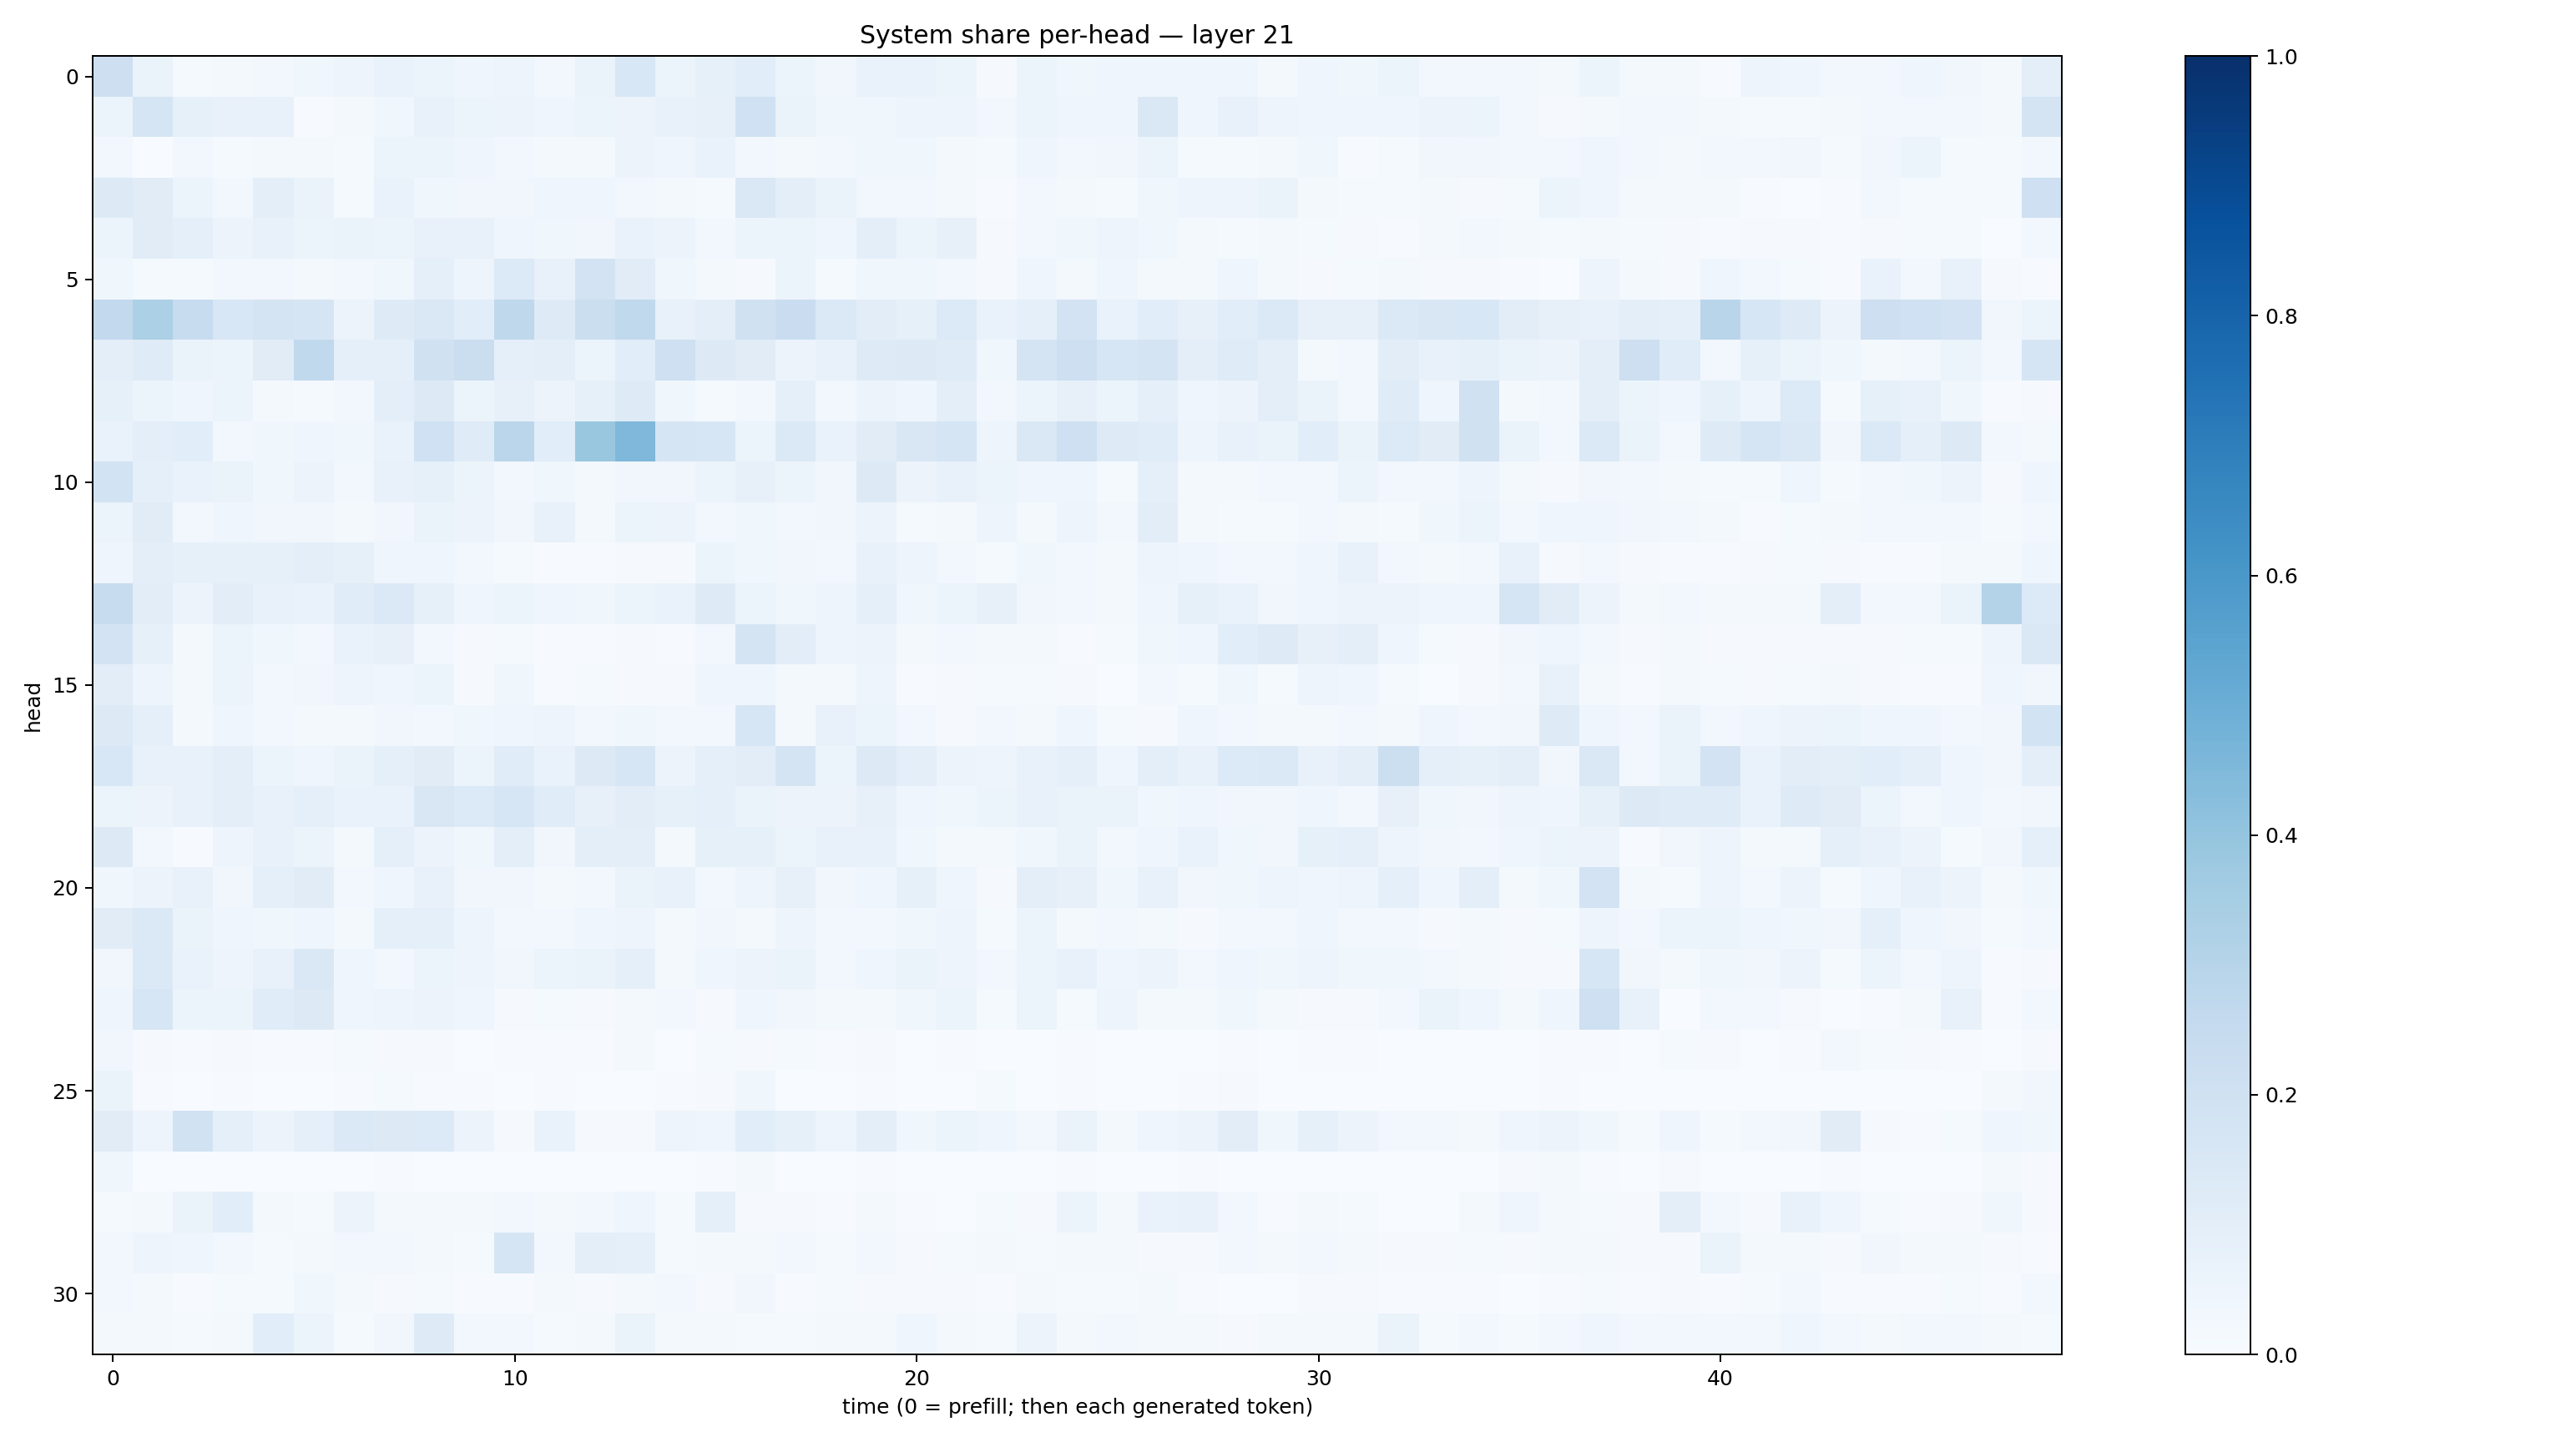

The file beside this chart, header and first rows:
0.21209499, 0.06404736, 0.012864588, 0.020312518, 0.030801075, 0.035222527, 0.04758826, 0.066781, 0.061911885, 0.04216197, 0.048270464, 0.023793148, 0.06369393, 0.15548445, 0.059501376, 0.08564353, 0.10836103, 0.0530715, 0.034136318, 0.066891946, 0.06774357, 0.053953934, 0.009653647, 0.05204689
0.0613, 0.1682, 0.08297, 0.0734, 0.07659, 0.006076, 0.01883, 0.03892, 0.07362, 0.05379, 0.05576, 0.0461, 0.06139, 0.0585, 0.0717, 0.07831, 0.2027, 0.06471, 0.03582, 0.03897, 0.04975, 0.04904, 0.02354, 0.06176
0.02815, 0.001438, 0.02839, 0.01318, 0.01621, 0.02278, 0.01503, 0.06167, 0.05117, 0.04616, 0.02908, 0.02241, 0.01921, 0.05717, 0.04239, 0.06861, 0.02851, 0.02045, 0.03102, 0.03554, 0.03761, 0.02153, 0.01539, 0.04213
0.1286, 0.1129, 0.05154, 0.03064, 0.1003, 0.06505, 0.01516, 0.06746, 0.03532, 0.03241, 0.03158, 0.04448, 0.03973, 0.02947, 0.02063, 0.01172, 0.1451, 0.101, 0.06252, 0.03032, 0.02621, 0.01949, 0.005426, 0.02489
0.05437, 0.1121, 0.09142, 0.05666, 0.07435, 0.05378, 0.06523, 0.06074, 0.0769, 0.07307, 0.04548, 0.03805, 0.03217, 0.06776, 0.05651, 0.02645, 0.05384, 0.0607, 0.0417, 0.09476, 0.05219, 0.07969, 0.009838, 0.02863
0.03563, 0.01207, 0.01434, 0.02455, 0.02482, 0.01763, 0.02511, 0.03747, 0.08898, 0.05066, 0.136, 0.07289, 0.181, 0.111, 0.0387, 0.02131, 0.01131, 0.05424, 0.01496, 0.03599, 0.03607, 0.03, 0.009325, 0.04298
0.2609, 0.3281, 0.2363, 0.1558, 0.1727, 0.1669, 0.05525, 0.1219, 0.1459, 0.109, 0.2702, 0.1242, 0.223, 0.2638, 0.07453, 0.09742, 0.1986, 0.2296, 0.1403, 0.1041, 0.08478, 0.1357, 0.06982, 0.09337
0.09538, 0.1197, 0.0651, 0.05169, 0.1109, 0.2636, 0.09296, 0.08795, 0.1974, 0.2194, 0.08941, 0.09684, 0.06116, 0.1064, 0.205, 0.1272, 0.1118, 0.05834, 0.07722, 0.1247, 0.1273, 0.1185, 0.03519, 0.1777
0.08209, 0.05166, 0.0461, 0.05315, 0.02228, 0.01414, 0.02633, 0.09947, 0.1259, 0.06223, 0.08039, 0.05545, 0.08589, 0.1222, 0.03556, 0.01347, 0.02985, 0.08692, 0.02787, 0.05549, 0.04522, 0.09694, 0.03034, 0.05432
0.06755, 0.09894, 0.1066, 0.02687, 0.03691, 0.04144, 0.03888, 0.06841, 0.1993, 0.1207, 0.2824, 0.1089, 0.3841, 0.4517, 0.1652, 0.1563, 0.05877, 0.138, 0.06942, 0.1128, 0.1506, 0.1706, 0.04919, 0.1424
0.1865, 0.08773, 0.0686, 0.06626, 0.03888, 0.05565, 0.02995, 0.07359, 0.08548, 0.05319, 0.02645, 0.03568, 0.02081, 0.03224, 0.03164, 0.05101, 0.08096, 0.05284, 0.03359, 0.1256, 0.05628, 0.07427, 0.05955, 0.04109
0.05921, 0.1118, 0.03044, 0.0446, 0.03155, 0.03145, 0.02063, 0.03405, 0.06468, 0.05642, 0.03408, 0.07304, 0.0217, 0.05253, 0.05562, 0.02953, 0.03808, 0.02826, 0.03143, 0.05524, 0.01559, 0.01924, 0.04976, 0.0193
0.04605, 0.0982, 0.08469, 0.08455, 0.08229, 0.1001, 0.08259, 0.04119, 0.04614, 0.02497, 0.01483, 0.00508, 0.005052, 0.008618, 0.01021, 0.05468, 0.03603, 0.03379, 0.02363, 0.07673, 0.04743, 0.02894, 0.01353, 0.03692
0.2366, 0.1017, 0.05659, 0.1028, 0.07151, 0.06686, 0.1169, 0.1406, 0.08286, 0.04264, 0.05926, 0.04657, 0.03821, 0.05962, 0.06686, 0.1249, 0.06035, 0.0359, 0.048, 0.09038, 0.03677, 0.05233, 0.07842, 0.03408
0.1831, 0.0845, 0.02152, 0.06107, 0.03687, 0.02385, 0.07025, 0.08104, 0.02508, 0.01138, 0.01192, 0.007531, 0.00763, 0.01002, 0.005659, 0.02356, 0.177, 0.1054, 0.04833, 0.05535, 0.02136, 0.02821, 0.01667, 0.01774
0.1016, 0.04763, 0.02006, 0.06013, 0.02888, 0.03347, 0.04922, 0.04322, 0.05139, 0.008139, 0.03738, 0.005685, 0.01194, 0.007831, 0.009111, 0.0456, 0.04289, 0.02029, 0.02296, 0.04854, 0.006043, 0.01139, 0.01529, 0.01181
0.1312, 0.08775, 0.0161, 0.04516, 0.0272, 0.02193, 0.01828, 0.03245, 0.02822, 0.03642, 0.04636, 0.04893, 0.02768, 0.03837, 0.02715, 0.0285, 0.1616, 0.01902, 0.07797, 0.06228, 0.02509, 0.008612, 0.02633, 0.0212
0.1539, 0.07485, 0.07222, 0.09443, 0.05436, 0.04606, 0.06481, 0.09232, 0.1095, 0.05893, 0.1138, 0.06996, 0.1285, 0.162, 0.0553, 0.08637, 0.105, 0.1742, 0.05332, 0.1292, 0.09601, 0.05478, 0.05024, 0.07142
0.06089, 0.05591, 0.07737, 0.09812, 0.07723, 0.09035, 0.06969, 0.06749, 0.1508, 0.136, 0.1574, 0.1147, 0.08109, 0.1022, 0.08214, 0.08672, 0.06574, 0.05812, 0.05851, 0.07851, 0.04288, 0.03617, 0.05404, 0.07608
0.1297, 0.02385, 0.005045, 0.04993, 0.07386, 0.05135, 0.01813, 0.08933, 0.05808, 0.03855, 0.0956, 0.03198, 0.09376, 0.09503, 0.01835, 0.08392, 0.08281, 0.05906, 0.074, 0.07388, 0.03821, 0.01768, 0.01862, 0.03812
0.03667, 0.05651, 0.07503, 0.03513, 0.08622, 0.1104, 0.02453, 0.04271, 0.07247, 0.03301, 0.03313, 0.01581, 0.03004, 0.06285, 0.07208, 0.02704, 0.04928, 0.07895, 0.0338, 0.04129, 0.08417, 0.04104, 0.01105, 0.09754
0.1113, 0.1386, 0.06632, 0.04052, 0.0376, 0.0406, 0.02167, 0.09092, 0.08842, 0.0506, 0.03098, 0.02678, 0.04116, 0.0496, 0.02167, 0.03232, 0.02246, 0.05044, 0.03073, 0.02534, 0.03857, 0.048, 0.01237, 0.0535
0.03135, 0.1403, 0.06969, 0.04764, 0.07705, 0.1483, 0.04285, 0.0281, 0.06169, 0.04692, 0.03354, 0.0592, 0.06537, 0.08596, 0.02115, 0.03932, 0.05847, 0.06316, 0.02829, 0.04308, 0.06518, 0.04993, 0.02404, 0.0594
0.04652, 0.1603, 0.05377, 0.06244, 0.1149, 0.13, 0.04228, 0.0492, 0.05635, 0.04323, 0.008846, 0.01176, 0.008507, 0.01596, 0.0289, 0.00949, 0.0462, 0.03243, 0.02288, 0.01945, 0.03706, 0.05967, 0.01183, 0.0601
0.03344, 0.01168, 0.005656, 0.00894, 0.005513, 0.006291, 0.01232, 0.009526, 0.0117, 0.002889, 0.005702, 0.005411, 0.007335, 0.0186, 0.002209, 0.01268, 0.00853, 0.01344, 0.00403, 0.009418, 0.003422, 0.005436, 0.002749, 0.002743
0.06259, 0.004127, 0.00205, 0.003964, 0.001824, 0.00244, 0.007534, 0.0125, 0.006355, 0.004268, 0.003454, 0.005201, 0.001587, 0.002397, 0.006738, 0.009237, 0.03894, 0.002907, 0.001545, 0.005074, 0.001318, 0.0008703, 0.01278, 0.001932
0.1104, 0.04808, 0.1912, 0.09233, 0.05739, 0.08701, 0.1372, 0.126, 0.1333, 0.05806, 0.008549, 0.06844, 0.008203, 0.01099, 0.04811, 0.04006, 0.1068, 0.08465, 0.04863, 0.09838, 0.03717, 0.06079, 0.0396, 0.02576
0.03586, 0.003817, 0.001688, 0.001883, 0.002194, 0.002738, 0.002724, 0.004344, 0.00328, 0.002413, 0.001082, 0.002713, 0.0007789, 0.0008107, 0.003256, 0.006085, 0.01731, 0.002134, 0.002274, 0.004177, 0.001262, 0.001878, 0.002286, 0.001829
0.0126, 0.01624, 0.06401, 0.1069, 0.01785, 0.01211, 0.05838, 0.01801, 0.01595, 0.01581, 0.03008, 0.01611, 0.02526, 0.04, 0.01235, 0.09048, 0.01029, 0.01171, 0.006068, 0.01571, 0.007397, 0.002947, 0.01399, 0.009239
0.0236, 0.04791, 0.0445, 0.02748, 0.0127, 0.02317, 0.03064, 0.02344, 0.02202, 0.01281, 0.1703, 0.02737, 0.09838, 0.09063, 0.01485, 0.01672, 0.01651, 0.02788, 0.01468, 0.02863, 0.008332, 0.01448, 0.01849, 0.01463
0.02918, 0.01844, 0.006805, 0.01209, 0.01487, 0.03744, 0.01871, 0.009029, 0.01371, 0.007199, 0.005849, 0.01966, 0.007923, 0.01845, 0.02516, 0.009345, 0.03354, 0.005362, 0.01273, 0.009727, 0.01088, 0.008508, 0.006695, 0.02102
0.02133, 0.02069, 0.01471, 0.0215, 0.106, 0.05121, 0.01429, 0.03429, 0.123, 0.02775, 0.02554, 0.01424, 0.01637, 0.06305, 0.02155, 0.0199, 0.01541, 0.01394, 0.01621, 0.0169, 0.04525, 0.01683, 0.01235, 0.05663
